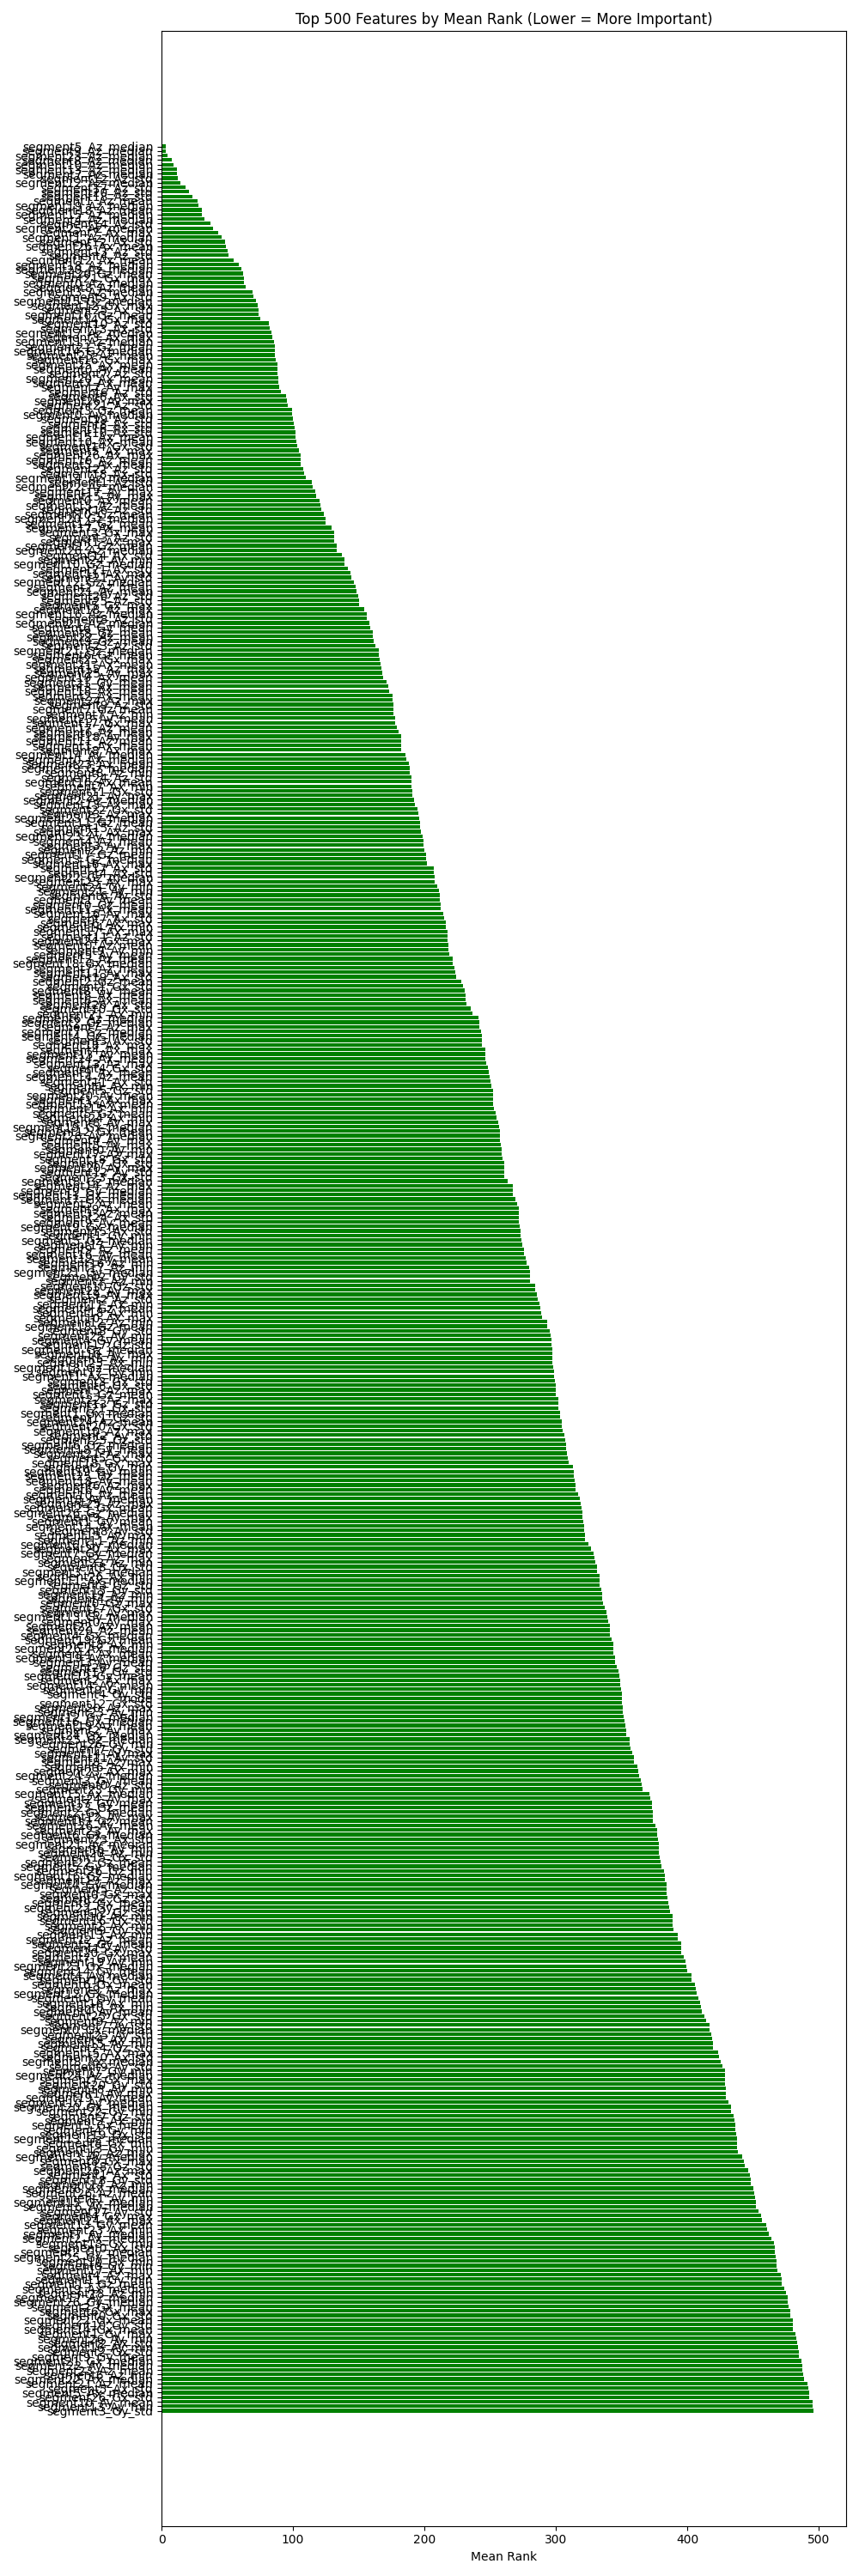

Data behind this chart, as committed beside it:
feature, rf_rank, xgb_rank, mean_rank
segment5_Az_median, 1, 5, 3.0
segment9_Az_median, 4, 2, 3.0
segment23_Az_median, 8, 1, 4.5
segment8_Az_median, 2, 14, 8.0
segment10_Az_median, 15, 3, 9.0
segment13_Az_median, 13, 10, 11.5
segment7_Az_median, 5, 18, 11.5
segment12_Az_std, 21, 4, 12.5
segment12_Az_median, 22, 6, 14.0
segment17_Az_std, 23, 13, 18.0
segment20_Az_std, 17, 25, 21.0
segment18_Az_std, 28, 19, 23.5
segment1_Az_mean, 25, 30, 27.5
segment19_Az_median, 27, 29, 28.0
segment18_Az_mean, 33, 28, 30.5
segment15_Az_median, 12, 49, 30.5
segment4_Az_median, 14, 51, 32.5
segment14_Az_std, 44, 31, 37.5
segment25_Az_median, 19, 59, 39.0
segment7_Ax_max, 51, 35, 43.0
segment1_Az_median, 24, 68, 46.0
segment12_Ax_std, 47, 50, 48.5
segment26_Ax_mean, 50, 48, 49.0
segment13_Az_std, 60, 40, 50.0
segment4_Az_std, 61, 41, 51.0
segment12_Ax_mean, 55, 55, 55.0
segment18_Az_median, 16, 101, 58.5
segment20_Az_median, 3, 118, 60.5
segment20_Gz_mean, 104, 20, 62.0
segment21_Gx_max, 116, 9, 62.5
segment0_Az_median, 46, 80, 63.0
segment8_Az_mean, 75, 53, 64.0
segment3_Az_median, 6, 133, 69.5
segment9_Ax_std, 96, 44, 70.0
segment15_Gz_median, 112, 32, 72.0
segment12_Gx_max, 138, 8, 73.0
segment25_Ax_std, 133, 15, 74.0
segment16_Gz_mean, 122, 26, 74.0
segment14_Gx_max, 127, 23, 75.0
segment10_Az_std, 79, 84, 81.5
segment13_Ax_std, 59, 106, 82.5
segment17_Az_median, 7, 160, 83.5
segment3_Ax_max, 95, 74, 84.5
segment11_Az_median, 10, 161, 85.5
segment21_Gz_mean, 93, 79, 86.0
segment14_Gz_median, 140, 33, 86.5
segment25_Az_mean, 91, 82, 86.5
segment16_Gx_max, 167, 7, 87.0
segment25_Ax_mean, 78, 98, 88.0
segment0_Ay_mean, 88, 88, 88.0
segment7_Az_std, 39, 137, 88.0
segment20_Ax_mean, 65, 112, 88.5
segment7_Ax_mean, 48, 130, 89.0
segment7_Ay_max, 152, 27, 89.5
segment6_Az_std, 31, 150, 90.5
segment6_Ax_std, 99, 90, 94.5
segment26_Ay_max, 155, 36, 95.5
segment21_Az_std, 34, 158, 96.0
segment3_Gz_mean, 71, 127, 99.0
segment0_Ay_median, 144, 54, 99.0
... 440 more rows
